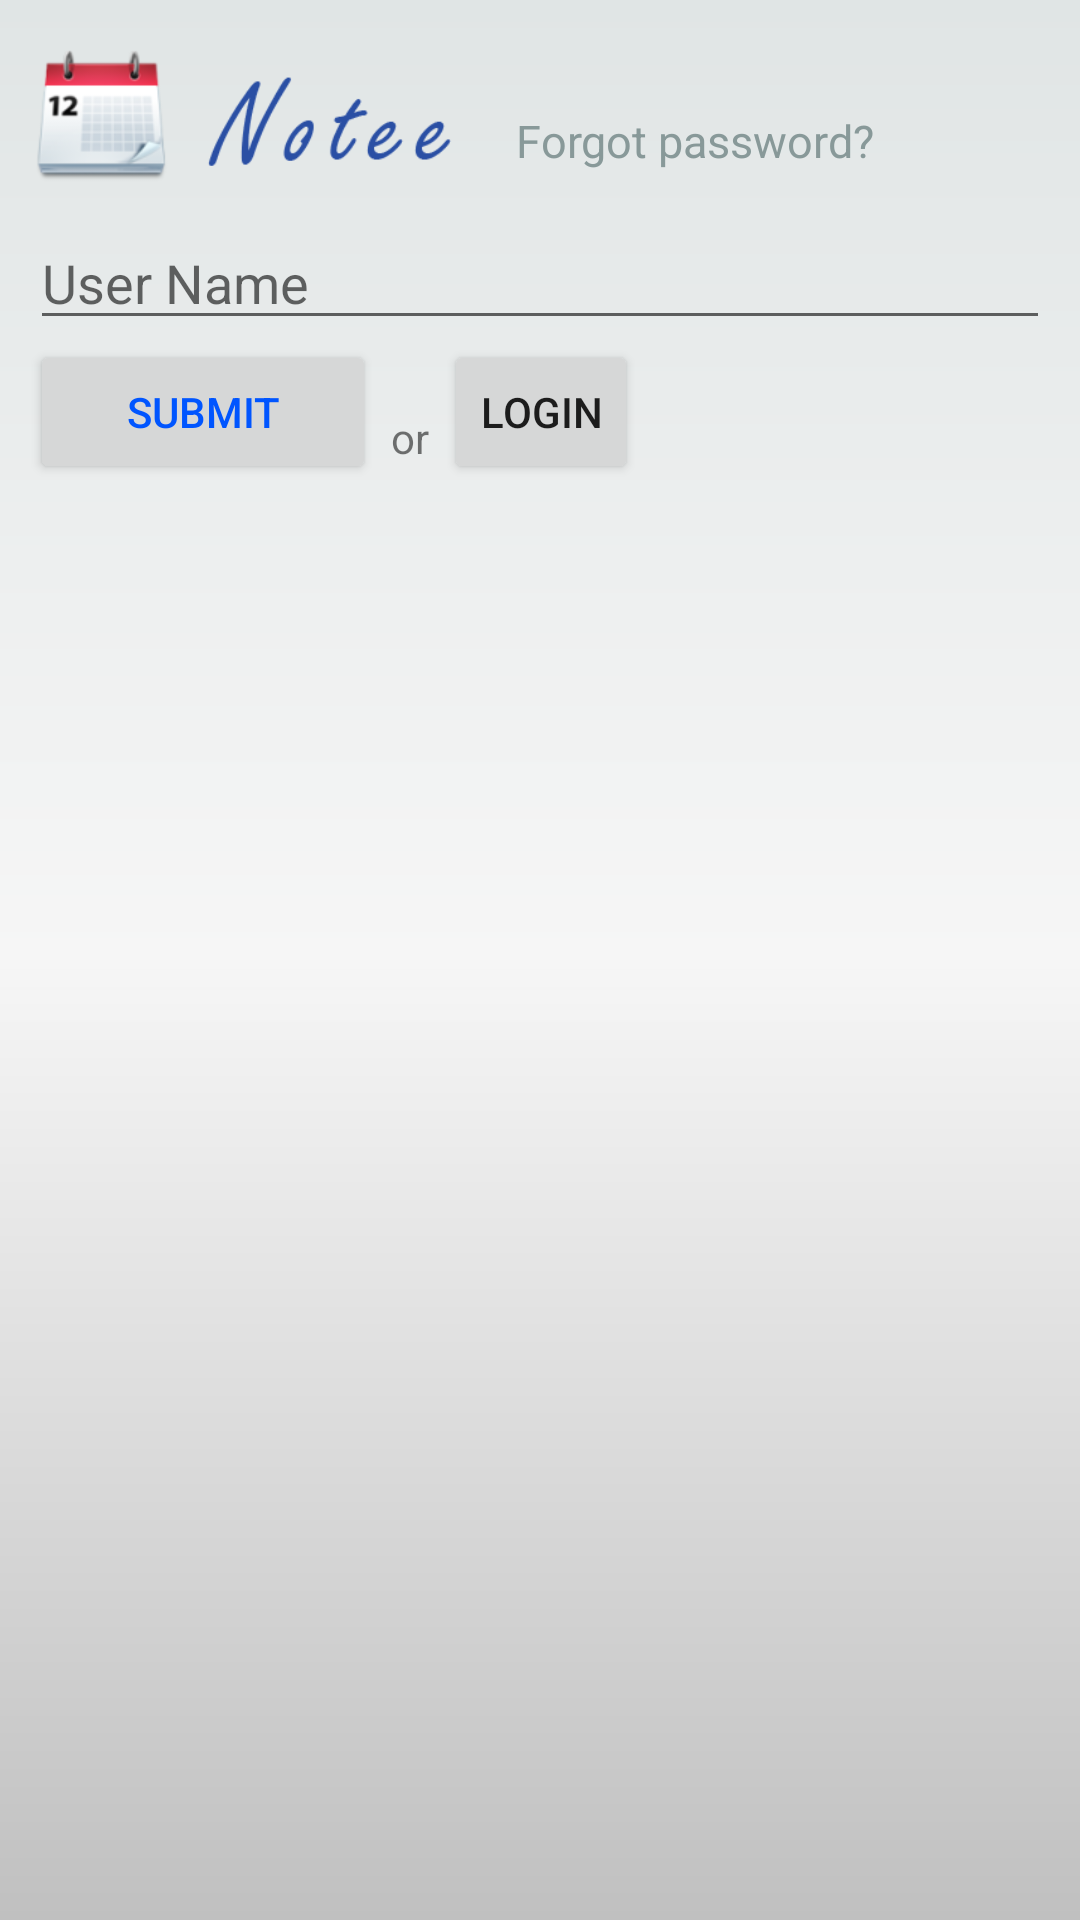

Reconstruct the res/layout file that produces this screen, plus the resources it refers to.
<!-- AndroidManifest.xml: application theme AppTheme -->
<!-- res/layout/activity_forgot_pwd.xml -->
<?xml version="1.0" encoding="utf-8"?>
        <LinearLayout xmlns:android="http://schemas.android.com/apk/res/android"
            style="@style/LoginFormContainer"
            android:layout_width="match_parent"
            android:layout_height="fill_parent"
            android:background="@layout/header_gradient"
            android:orientation="vertical"
            android:padding="10dip" >
             
          <LinearLayout android:id="@+id/header_part"
	    android:layout_width="fill_parent"
	    android:layout_height="wrap_content"
	    android:paddingTop="5dip"
	    android:paddingBottom="5dip">

        <ImageView
            android:id="@+id/imageView2"
            android:layout_width="wrap_content"
            android:layout_height="wrap_content"
            android:contentDescription="@string/str_login"
            android:src="@drawable/ic_launcher" />

        <ImageView
            android:id="@+id/imageView1"
            android:layout_width="94dp"
            android:layout_height="52dp"
            android:maxHeight="10dp"
            android:paddingLeft="10dp"
            android:contentDescription="@string/str_login"
            android:src="@drawable/notee_str" />

	    <TextView
	        android:id="@+id/text_view_sub_title_login"
	        android:layout_width="wrap_content"
	        android:layout_height="wrap_content"
	        android:layout_gravity="bottom"
	        android:layout_marginBottom="5dp"
	        android:paddingLeft="20dp"
	        android:text="@string/str_forgot_pwd"
	        android:textColor="@color/clr_view_sub_title"
	        android:textSize="15sp" />

 	</LinearLayout>

            <EditText
                android:id="@+id/edit_user_name"
                android:layout_width="match_parent"
                android:layout_height="wrap_content"
                android:hint="@string/str_user_name"
                android:inputType="textEmailAddress"
                android:maxLines="1"
                android:singleLine="true" />

            <LinearLayout
                android:layout_width="match_parent"
                android:layout_height="wrap_content" >

                <Button
                    android:id="@+id/btn_sign_in"
                    android:layout_width="wrap_content"
                    android:layout_height="wrap_content"
                    android:paddingLeft="32dp"
                    android:paddingRight="32dp"
                    android:text="@string/str_submit"
                    android:textColor="@color/clr_cmd_view_text" />

                <TextView
                    android:id="@+id/text_view_or"
                    android:layout_width="wrap_content"
                    android:layout_height="wrap_content"
                    android:layout_gravity="bottom"
                    android:layout_marginBottom="3dp"
                    android:layout_marginLeft="5dp"
                    android:text="@string/str_or" />

                <Button
                    android:id="@+id/btn_login"
                    style="?android:attr/buttonStyleSmall"
                    android:layout_width="wrap_content"
                    android:layout_height="wrap_content"
                    android:layout_marginLeft="5dp"
                    android:text="@string/str_login" />

            </LinearLayout>

        </LinearLayout>
<!-- res/layout/header_gradient.xml (included above) -->
<?xml version="1.0" encoding="utf-8"?>
<shape xmlns:android="http://schemas.android.com/apk/res/android">
    <gradient
        android:startColor="@color/clr_head_gradient_start"
        android:centerColor="@color/clr_head_gradient_center"
        android:endColor="@color/clr_head_gradient_end"
        android:angle="270"/>

</shape>
<!-- resources referenced by this layout -->
<resources>
  <color name="clr_cmd_view_text">#05F</color>
  <color name="clr_head_gradient_center">#F6F6F6</color>
  <color name="clr_head_gradient_end">#C0C0C0</color>
  <color name="clr_head_gradient_start">#E0E5E5</color>
  <color name="clr_view_sub_title">#899</color>
  <!-- drawable ic_launcher: png bitmap (drawable-hdpi, 6837 bytes) -->
  <!-- drawable notee_str: png bitmap (drawable-mdpi, 5193 bytes) -->
  <string name="str_forgot_pwd">Forgot password?</string>
  <string name="str_login">Login</string>
  <string name="str_or">or</string>
  <string name="str_submit">Submit</string>
  <string name="str_user_name">User Name</string>
</resources>
